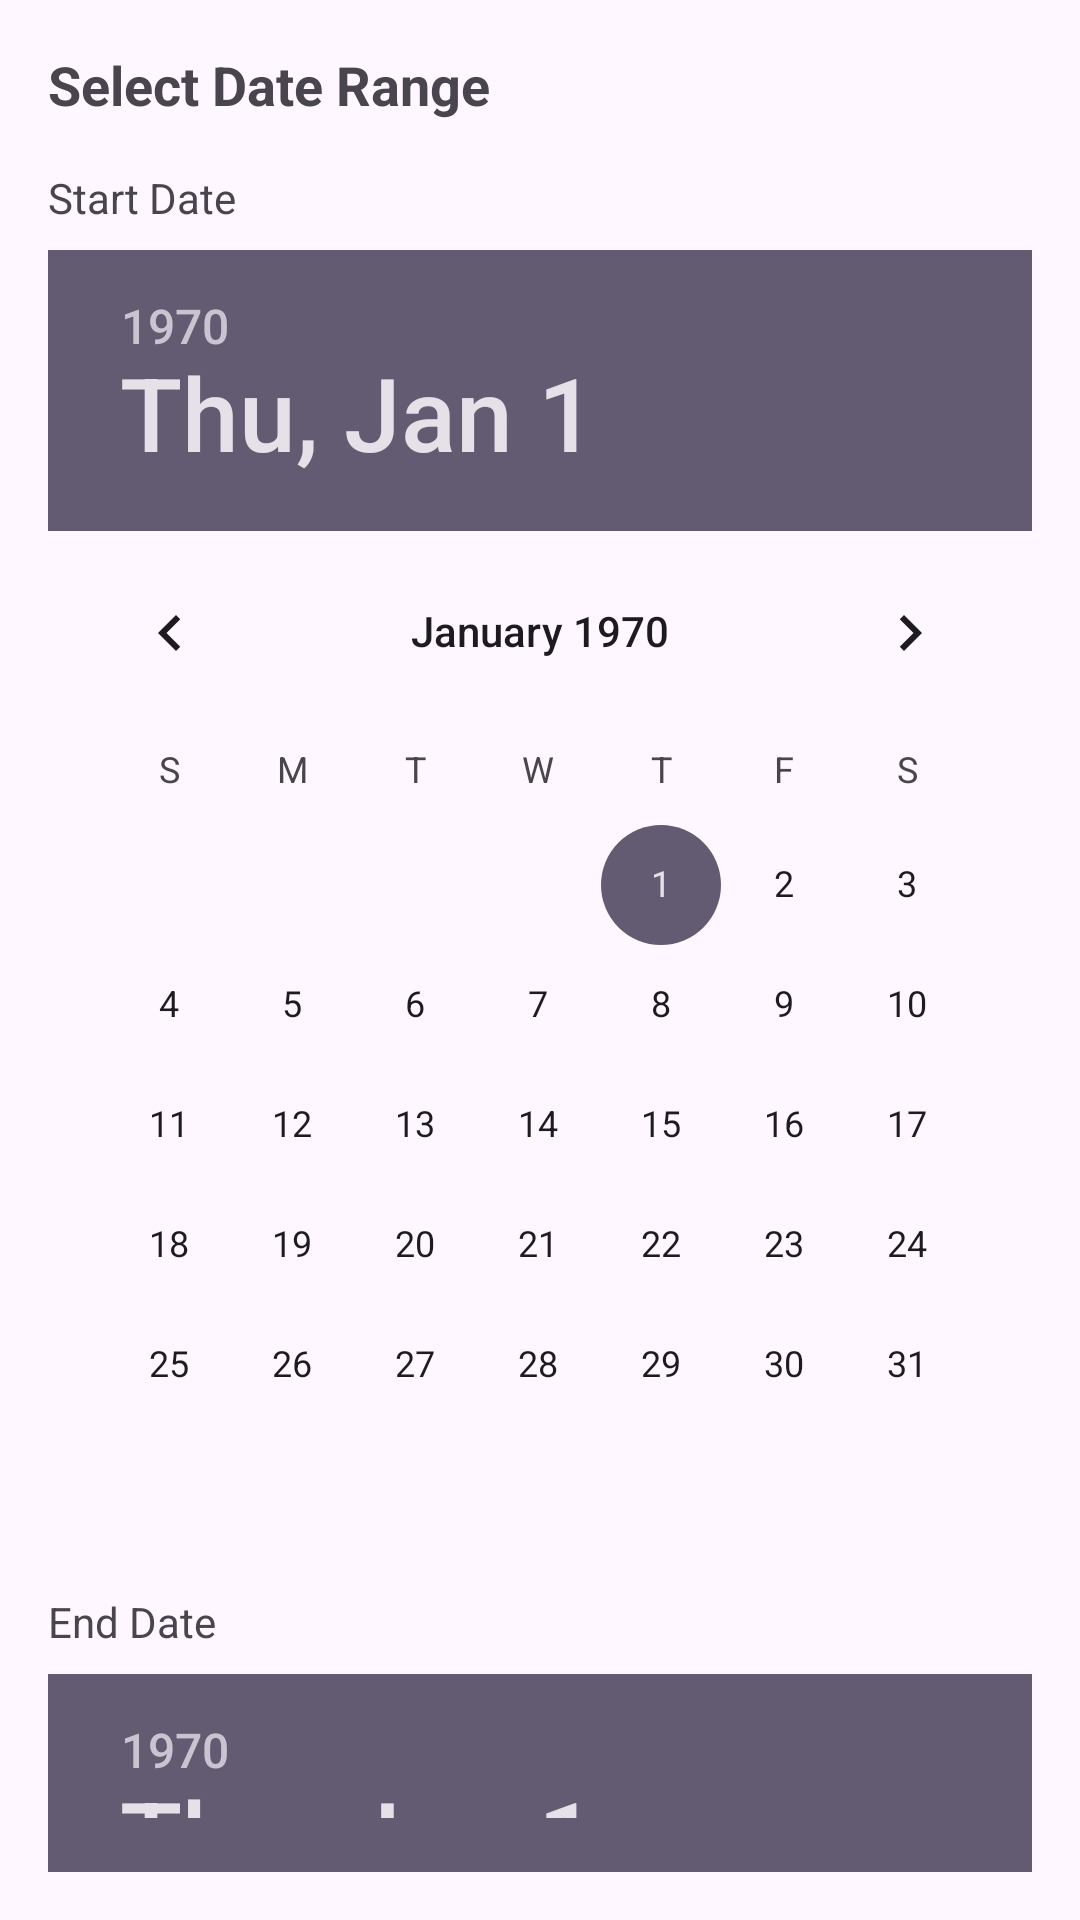

Android layout source for this screen:
<!-- AndroidManifest.xml: application theme Theme.MoneyManagementApp -->
<!-- res/layout/dialog_date_range.xml -->
<?xml version="1.0" encoding="utf-8"?>

<LinearLayout xmlns:android="http://schemas.android.com/apk/res/android"
    android:layout_width="match_parent"
    android:layout_height="wrap_content"
    android:orientation="vertical"
    android:padding="16dp">

    <TextView
        android:layout_width="wrap_content"
        android:layout_height="wrap_content"
        android:layout_marginBottom="16dp"
        android:text="Select Date Range"
        android:textSize="18sp"
        android:textStyle="bold" />

    <TextView
        android:layout_width="wrap_content"
        android:layout_height="wrap_content"
        android:layout_marginBottom="8dp"
        android:text="Start Date" />

    <DatePicker
        android:id="@+id/start_date_picker"
        android:layout_width="wrap_content"
        android:layout_height="wrap_content"
        android:layout_marginBottom="16dp"
        android:calendarViewShown="false" />

    <TextView
        android:layout_width="wrap_content"
        android:layout_height="wrap_content"
        android:layout_marginBottom="8dp"
        android:text="End Date" />

    <DatePicker
        android:id="@+id/end_date_picker"
        android:layout_width="wrap_content"
        android:layout_height="wrap_content"
        android:calendarViewShown="false" />
</LinearLayout>
<!-- resources referenced by this layout -->
<resources>
  <style name="Theme.MoneyManagementApp" parent="Base.Theme.MoneyManagementApp" />
  <style name="Base.Theme.MoneyManagementApp" parent="Theme.Material3.DayNight.NoActionBar">
          
          
      </style>
</resources>
